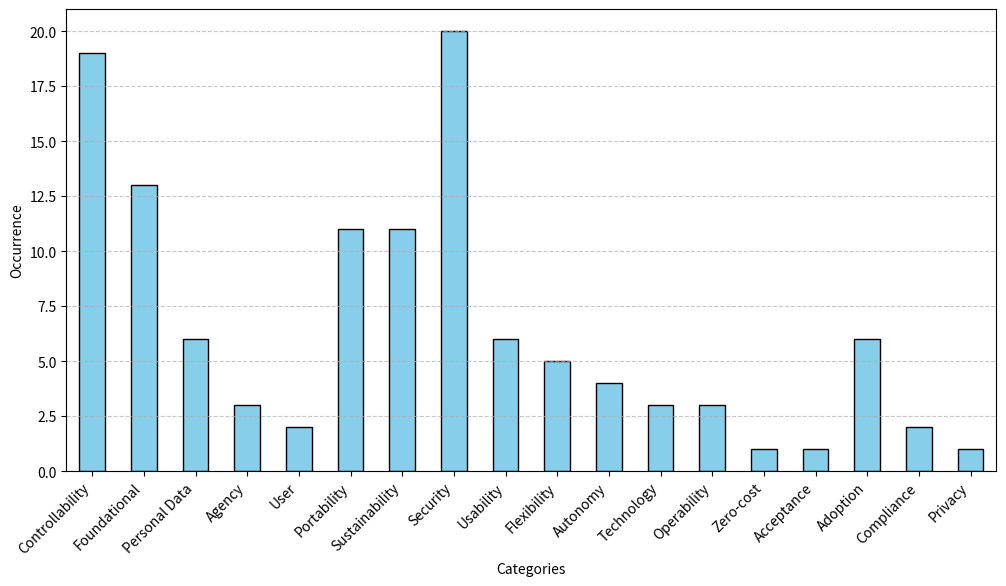

Write the Python code that produced this figure.
import pandas as pd
import matplotlib.pyplot as plt
import seaborn as sns
import numpy as np

# Recreating the data from the table in the image (simplified for example)
data = {
        "Existence and persistence":    [4, 3, 1, 1, 0, 0, 0, 0, 0, 0, 0, 0, 0, 0, 0, 0, 0, 0],
        "Ownership and control":        [5, 3, 0, 0, 1, 0, 0, 0, 0, 0, 0, 0, 0, 0, 0, 0, 0, 0],
        "Consent":                      [5, 1, 1, 0, 0, 0, 0, 0, 0, 0, 1, 0, 0, 0, 0, 0, 0, 1],
        "Access and availability":      [0, 3, 0, 1, 0, 3, 0, 2, 1, 0, 0, 0, 1, 0, 0, 0, 0, 0],
        "Security and protection":      [0, 0, 1, 0, 0, 0, 0, 8, 0, 0, 0, 0, 0, 0, 0, 0, 1, 0],
        "Persistence":                  [1, 1, 1, 0, 0, 0, 0, 5, 0, 0, 0, 0, 0, 0, 0, 1, 0, 0],
        "Privacy and minimal disclosure":[2, 1, 1, 0, 1, 0, 0, 4, 0, 1, 0, 0, 0, 0, 0, 0, 0, 0],
        "Portability":                  [0, 0, 1, 0, 0, 2, 1, 0, 0, 2, 1, 1, 0, 0, 0, 1, 0, 0],
        "Transparency":                 [0, 0, 0, 0, 0, 3, 3, 1, 1, 0, 0, 0, 0, 0, 0, 1, 0, 0],
        "Interoperability":             [0, 0, 0, 0, 0, 3, 1, 0, 1, 2, 1, 1, 0, 0, 0, 1, 1, 0],
        "Cost":                         [0, 0, 0, 0, 0, 0, 3, 0, 0, 0, 0, 0, 1, 1, 0, 1, 0, 0],
        "Standard":                     [0, 0, 0, 0, 0, 0, 3, 0, 0, 0, 0, 1, 0, 0, 1, 1, 0, 0],
        "Decentralization and Autonomy":[1, 1, 0, 0, 0, 0, 0, 0, 0, 0, 1, 0, 1, 0, 0, 0, 0, 0],
        "Verifiability and Authenticity":[0, 0, 0, 0, 0, 0, 0, 0, 2, 0, 0, 0, 0, 0, 0, 0, 0, 0],
        "Usability and consistency":    [1, 0, 0, 1, 0, 0, 0, 0, 1, 0, 0, 0, 0, 0, 0, 0, 0, 0],
}

categories = [
    "Controllability", "Foundational", "Personal Data", "Agency", "User",
    "Portability", "Sustainability", "Security", "Usability", "Flexibility",
    "Autonomy", "Technology", "Operability", "Zero-cost", "Acceptance", "Adoption", "Compliance", "Privacy",
]

occurrence = [7, 7, 6, 3, 2, 4, 5, 5, 5, 3, 4, 3, 3, 1, 1, 6, 2, 1]

df = pd.DataFrame(data, index=categories)
# df_normalized = (df / 98) * 100

# Creating the Grouped Bar Chart
df.sum(axis=1).plot(kind="bar", figsize=(12, 6), color="skyblue", edgecolor="black")
plt.title("")
plt.xlabel("Categories")
plt.ylabel("Occurrence")
plt.xticks(rotation=45, ha="right")
plt.grid(axis="y", linestyle="--", alpha=0.7)
plt.show()
